Run: headless pygame with SDL's dummy video driver; simulated clock (each Clock.tick advances the game by its frame time, no real sleeping); random seed 0; keys injected as events and as key.get_pressed() state; mouse plan: one left click at the window centre at the start of phase 2, then a move to the lower-right quarter at the start of phase 3.
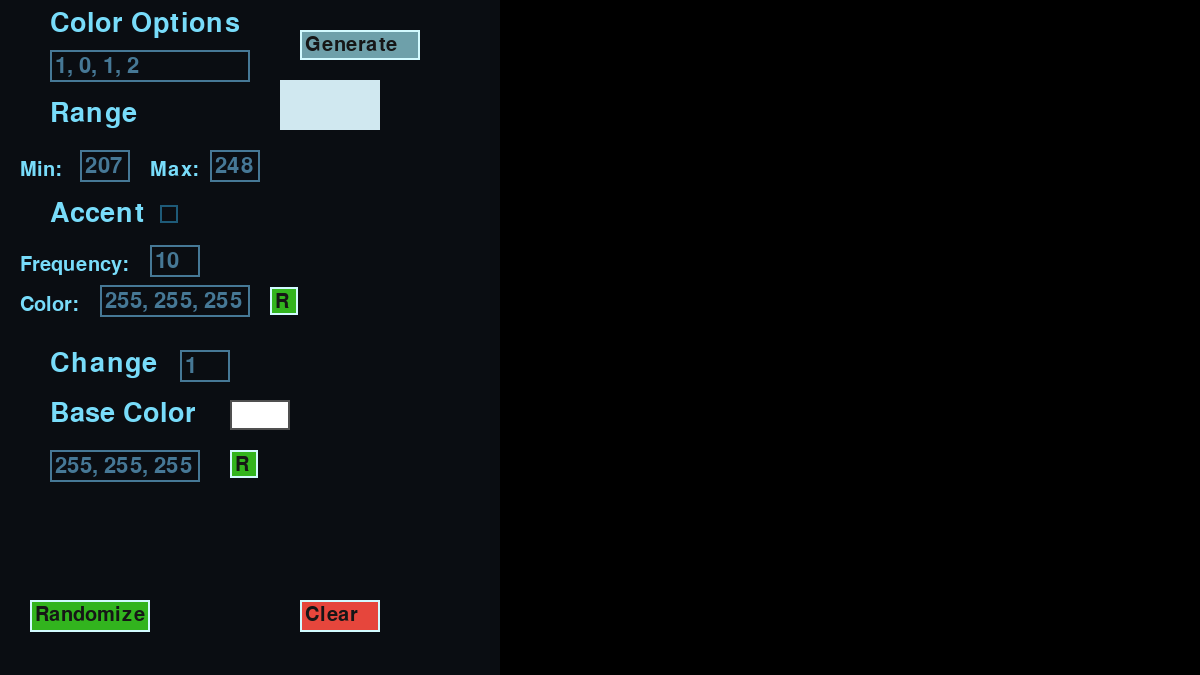
Frame 1 of 4 · flips 1–60 · no input
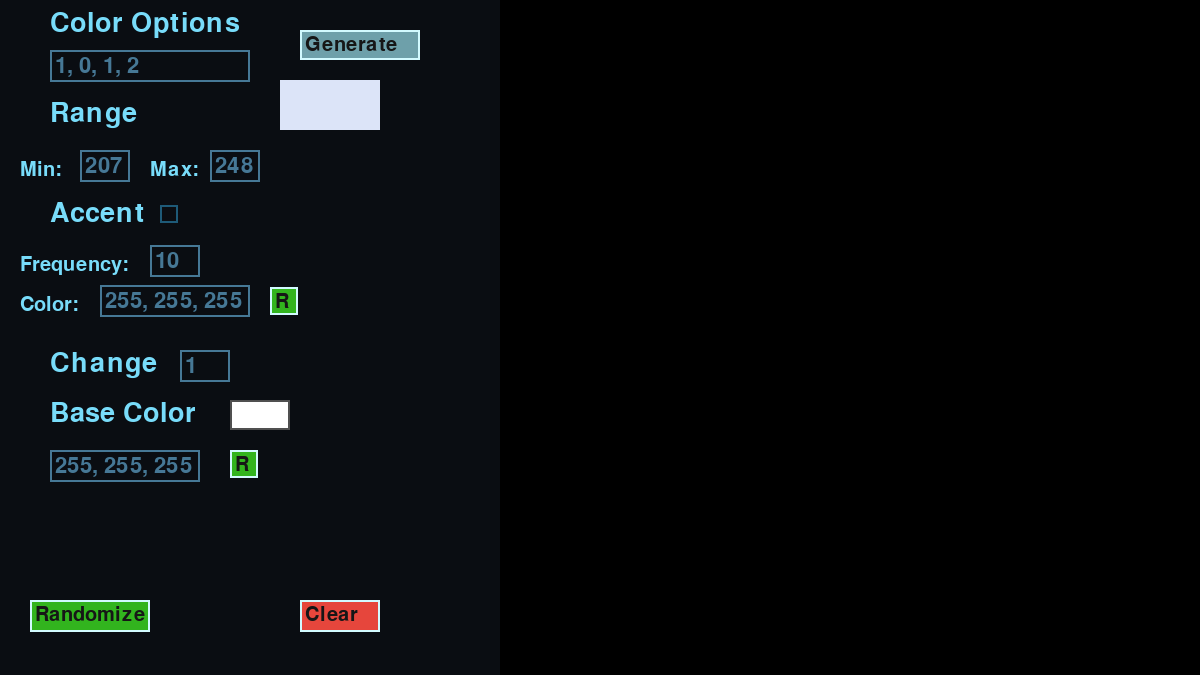
Frame 2 of 4 · flips 61–180 · clicked the window centre · tapped SPACE, RETURN · held RIGHT (→), D
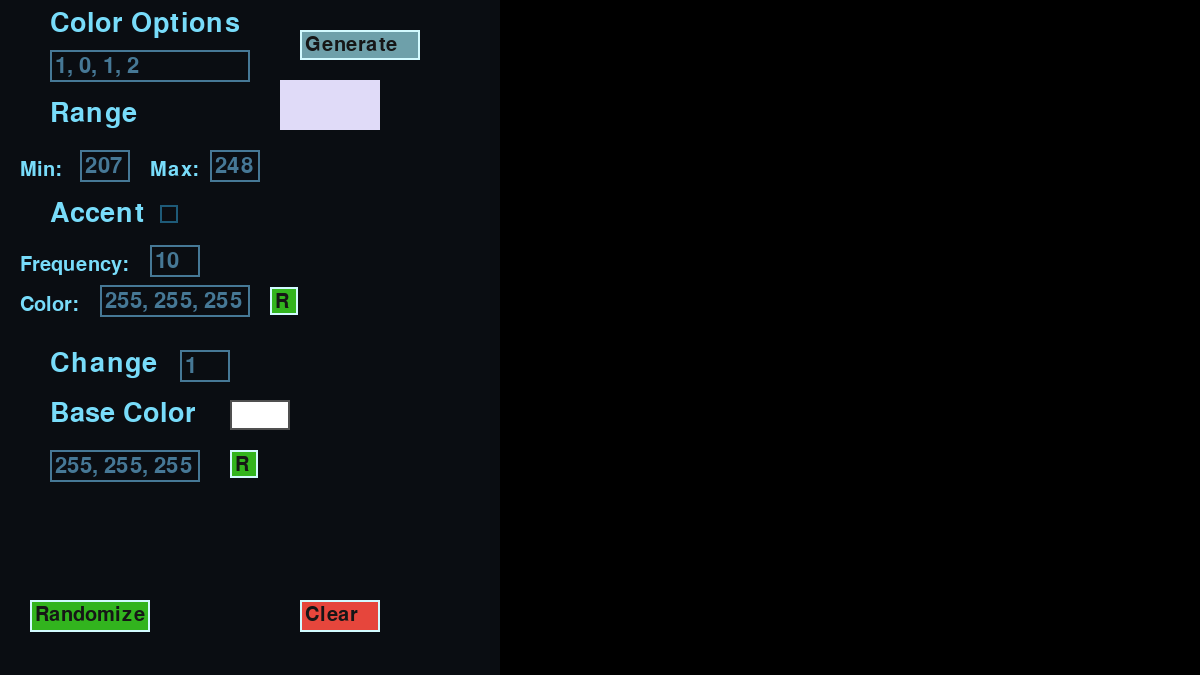
Frame 3 of 4 · flips 181–300 · moved the mouse to the lower-right quarter · held DOWN (↓), S
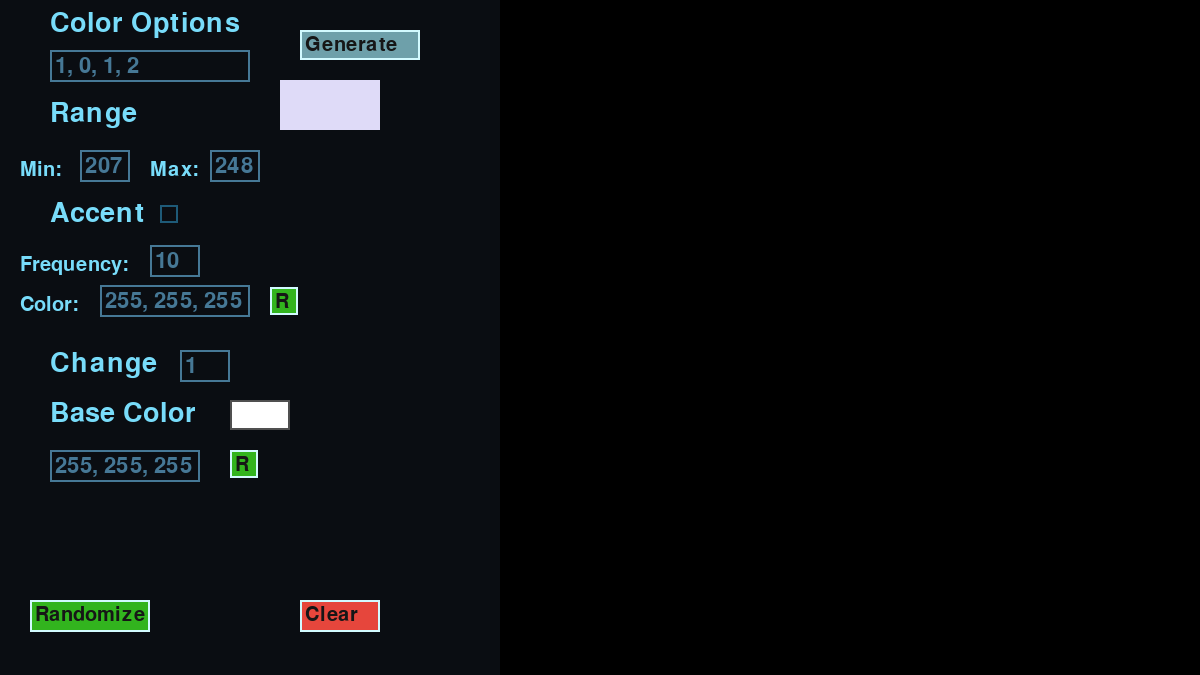
Frame 4 of 4 · flips 301–420 · held LEFT (←), A, UP (↑), W

The pygame program that drew these frames:

import pygame, random, threading
pygame.init()

SCREEN = pygame.display.set_mode((1200, 675))
PREVIEW = pygame.Surface((350,675//2))

def newPallet(size):
    varOp = [random.randint(0, 2) for _ in range(random.randint(1, size))]
    rmin, rmax = sorted((random.randint(0, 255), random.randint(0, 255)))
    while rmax < 180 or rmax-rmin < 40:
        rmin, rmax = sorted((random.randint(0, 255), random.randint(0, 255)))
    addAccent, AccentUncommon = bool(random.randint(0,3)), min(random.randint(-1, 15),random.randint(-1, 15))
    change = 0.5 if random.randint(0, 3) == 0 else 0.8 if random.randint(0, 2) == 0 else 4 if not random.randint(0, 10) else 1
    baseColor = [random.randint(0, 250) for _ in range(3)] if not random.randint(0, 2) else [0,0,0] if random.randint(0, 1) else [255,255,255]
    accentColor = [0,0,0] if random.randint(0, 2) else [255,255,255] if random.randint(0, 1) else [random.randint(0, 250) for _ in range(3)]
    return [varOp, rmax, rmin, addAccent, AccentUncommon, change, baseColor, accentColor]

STATS = newPallet(6)

def evaluateOptions(head, grid):
    D = [False,False,False,False]
    for j, i in enumerate(((0,-1), (0,1), (-1,0), (1,0))):
        if not outside((head[0] + i[0], head[1] + i[1]),(350,675//2)):
            if grid[head[0] + i[0]][head[1] + i[1]] == 0:
                D[j] = True
    return D

def outside(spot, size):
    return spot[0] < 0 or spot[1] < 0 or spot[0] >= size[0] or spot[1] >= size[1]

def makePreview(pallet):
    varOp, rmax, rmin, addAccent, AccentUncommon, change, color, accentColor = pallet[:]
    blackVar = False
    sinceAccentChange = 0
    head = [0,0]
    count = 0
    stack = [[0,0]]
    running2 = True
    GRID = [[0 for _ in range(675)] for _ in range(700)]
    while running2:
        if stack == []:
            running2 = False
        count += 1
        directions = evaluateOptions(head, GRID)
        if stack == []:
            break
        if directions == [False,False,False,False]: head = stack.pop()
        else:
            while True:
                var = random.randint(0, 3)
                if directions[var]: break
            head[0] += ((0,-1), (0,1), (-1,0), (1,0))[var][0]
            head[1] += ((0,-1), (0,1), (-1,0), (1,0))[var][1]
            GRID[head[0]][head[1]] = 1
            stack.append(head[:])
        
        var = random.choice(varOp)
        color[var] = max(min(color[var]+random.choice((-2,2))*change,rmax),rmin)
        nClr = [color[0],color[1],color[2]]
        if addAccent:
            sinceAccentChange += 1
            if random.randint(0,10000) - AccentUncommon*int(blackVar) <= 1 and sinceAccentChange > 500:
                sinceAccentChange = 0
                blackVar = not blackVar
            if blackVar: nClr = accentColor[:]
        
        # color editing
        if nClr[0] - nClr[1] > 0:
            a = (nClr[0] - nClr[1])*(nClr[0]/155)

            nClr[1] = max(nClr[1] - int(a)*2, 10)
            nClr[2] = max(nClr[2] - int(a), 10)

        pygame.draw.rect(PREVIEW, nClr, (head[0],head[1],1,1))
    
    return      # to stop before the crystalizing TODO

    CRYSTSIZE = 10
    nodeList = []
    for i in range(int(700/(CRYSTSIZE)+1)):
        a = []
        for j in range(int(675/(CRYSTSIZE))+1):
            a.append(Node(i*(CRYSTSIZE), j*CRYSTSIZE, CRYSTSIZE//2, color=accentColor))
        nodeList.append(a)
    
    for i in range(700):
        for j in range(675):
            zone = []
            for z in nodeList[max(i//CRYSTSIZE,0) : i//CRYSTSIZE+2]:
                zone +=  z[max(j//CRYSTSIZE,0) : j//CRYSTSIZE+2]
            zone.sort(key=lambda x: x.dist((i,j)))
            try: pygame.draw.rect(PREVIEW, zone[0].color, (i//2, j//2, 1, 1))
            except: pass
    draw()
    

boxList = []
class InputBox:
    def __init__(self, x, y, w, h, palletIndex):
        self.index = palletIndex
        self.w = w
        self.x = x
        self.y = y
        self.rect = pygame.Rect(x, y, w, h)
        self.color = [70,120,150]
        self.text = str(STATS[palletIndex]).replace('[', '').replace(']', '')
        self.txt_surface = pygame.font.Font(None, 32).render(self.text, True, self.color)
        self.active = False
        boxList.append(self)
    def handle_event(self, event):
        if event.type == pygame.MOUSEBUTTONDOWN:
            if self.rect.collidepoint(event.pos):
                self.active = True
            else:
                if self.active:
                    self.deselect()
            self.color = [70,170,240] if self.active else [70,120,150]
        if event.type == pygame.KEYDOWN:
            if self.active:
                if event.key == pygame.K_RETURN:
                    self.deselect()
                elif event.key == pygame.K_BACKSPACE:
                    self.text = self.text[:-1]
                else:
                    self.text += event.unicode
                self.txt_surface = pygame.font.Font(None, 32).render(self.text, True, self.color)

    def deselect(self):
        global STATS
        self.active = False
        self.color = [70,120,150]
        if self.index in {0,6,7}:
            L = self.text.split(',')
            for i in range(len(L)):
                try:L[i] = int(L[i])
                except: L[i] = 0
        else:
            try: L = int(self.text)
            except: L = 0
        STATS[self.index] = L
        print(STATS)

    def update(self):
        width = max(self.w, self.txt_surface.get_width()+10)
        self.rect.w = width

    def draw(self, screen):
        screen.blit(self.txt_surface, (self.rect.x+5, self.rect.y+5))
        pygame.draw.rect(screen, self.color, self.rect, 2)

    def t(self):
        return 1

class toggleBoxClass(InputBox):
    def __init__(self, x, y, w, h, palletIndex):
        super().__init__(x, y, w, h, palletIndex)
        self.text = ''
    def handle_event(self, event):
        if event.type == pygame.MOUSEBUTTONDOWN and self.rect.collidepoint(event.pos):
            self.active = not self.active
            STATS[self.index] = self.active
    def update(self): pass
    def draw(self, screen):
        if self.active: 
            pygame.draw.rect(screen, STATS[7], self.rect)
            pygame.draw.rect(screen, [210,250,255], self.rect, 2)
        else: pygame.draw.rect(screen, [30,90,120], self.rect, 2)
    def t(self):
        return 3
class ColorPreview(toggleBoxClass):
    def handle_event(self, event): pass
    def draw(self, screen):
        pygame.draw.rect(screen, STATS[self.index], self.rect)
        pygame.draw.rect(screen, [80,80,80], self.rect, 2)

class rollingColor(ColorPreview):
    def __init__(self, x, y, w, h):
        super().__init__(x, y, w, h, 0)
        self.color = STATS[6][:]
    def handle_event(self, event):
        if event.type == pygame.MOUSEBUTTONDOWN and self.rect.collidepoint(event.pos):
            self.color = STATS[6][:]
    def draw(self, screen):
        var = random.choice(STATS[0])
        self.color[var] = max(min(self.color[var]+random.choice((-4,4)),STATS[1]),STATS[2])
        pygame.draw.rect(screen, self.color, self.rect)
    def t(self): return 2

class randomizeButton(toggleBoxClass):
    def __init__(self, x, y, w, h, palletIndex, ID):
        super().__init__(x, y, w, h, palletIndex)
        self.ID = ID
    def handle_event(self, event):
        if event.type == pygame.MOUSEBUTTONDOWN and self.rect.collidepoint(event.pos):
            global STATS
            if self.ID == 0:
                STATS = newPallet(6)
            elif self.ID == 1:
                STATS[self.index] = [random.randint(0, 255) for _ in range(3)]
            for i in STATS[0]+STATS[6]+STATS[7]:
                i = int(i)
            for i in boxList:
                if i.t() == 1:
                    i.text = str(STATS[i.index]).replace('[', '').replace(']', '')
                    i.txt_surface = pygame.font.Font(None, 32).render(i.text, True, i.color)
                elif i.t() == 2:
                    i.color = STATS[6][:]
                elif i.t() == 3:
                    i.active = STATS[3]

    def draw(self, screen):
        pygame.draw.rect(screen, [50,180,30], self.rect)
        if self.ID == 0: SCREEN.blit(pygame.font.Font(None, 30).render('Randomize', True, (22,22,22)),(self.x+5,self.y+5))
        elif self.ID == 1: SCREEN.blit(pygame.font.Font(None, 30).render('R', True, (22,22,22)),(self.x+5,self.y+5))
        pygame.draw.rect(screen, [210,250,255], self.rect, 2)

class clearButton(toggleBoxClass):
    def handle_event(self, event):
        if event.type == pygame.MOUSEBUTTONDOWN and self.rect.collidepoint(event.pos):
            for i in boxList:
                if i.t():
                    i.text = ''
                    i.txt_surface = pygame.font.Font(None, 32).render(i.text, True, i.color)
    def draw(self, screen):
        pygame.draw.rect(screen, [230,70,60], self.rect)
        SCREEN.blit(pygame.font.Font(None, 30).render('Clear', True, (22,22,22)),(self.x+5,self.y+5))
        pygame.draw.rect(screen, [210,250,255], self.rect, 2)

class generate(toggleBoxClass):
    def handle_event(self, event):
        if event.type == pygame.MOUSEBUTTONDOWN and self.rect.collidepoint(event.pos) and threading.active_count() == 1:
            global STATS
            x = threading.Thread(target=makePreview, args=[STATS])
            x.start()
    def draw(self, screen):
        pygame.draw.rect(screen, [110,160,170], self.rect)
        SCREEN.blit(pygame.font.Font(None, 30).render('Generate', True, (22,22,22)),(self.x+5,self.y+5))
        pygame.draw.rect(screen, [210,250,255], self.rect, 2)

class Node:
    def __init__(self,x,y,Delta, color=(0,0,0)):
        self.x = x + random.randint(-Delta, Delta)
        self.y = y + random.randint(-Delta, Delta)
        try: self.color = PREVIEW.get_at((x//2, y//2))
        except: self.color = color
    def draw(self): pygame.draw.circle(SCREEN, (255,255,255), (self.x, self.y), 4)
    def dist(self, p): return ((p[0]-self.x)**2+(p[1]-self.y)**2)**(1/2)

def draw():
    SCREEN.blit(pygame.transform.scale(PREVIEW, (700,675)), (500,0))
    SCREEN.blit(pygame.font.Font(None, 40).render('Color Options', True, (120,220,250)),(50,10))
    SCREEN.blit(pygame.font.Font(None, 40).render('Range', True, (120,220,250)),(50,100))
    SCREEN.blit(pygame.font.Font(None, 30).render('Min:', True, (120,220,250)),(20,160))
    SCREEN.blit(pygame.font.Font(None, 30).render('Max:', True, (120,220,250)),(150,160))
    SCREEN.blit(pygame.font.Font(None, 40).render('Accent', True, (120,220,250)),(50,200))
    SCREEN.blit(pygame.font.Font(None, 30).render('Frequency:', True, (120,220,250)),(20,255))
    SCREEN.blit(pygame.font.Font(None, 30).render('Color:', True, (120,220,250)),(20,295))
    SCREEN.blit(pygame.font.Font(None, 40).render('Change', True, (120,220,250)),(50,350))
    SCREEN.blit(pygame.font.Font(None, 40).render('Base Color', True, (120,220,250)),(50,400))

    pygame.display.update()

InputBox(50, 50, 200, 32, 0)
InputBox(80, 150, 50, 32, 2)
InputBox(210, 150, 50, 32, 1)
toggleBoxClass(160, 205, 18, 18, 3)
InputBox(150, 245, 50, 32, 4)
InputBox(100, 285, 150, 32, 7)
InputBox(180, 350, 50, 32, 5)
InputBox(50, 450, 150, 32, 6)
ColorPreview(230, 400, 60, 30, 6)
randomizeButton(30, 600, 120, 32, 0, 0)
clearButton(300, 600, 80, 32, 0)
rollingColor(280, 80, 100, 50)
generate(300, 30, 120, 30, 0)
randomizeButton(270, 287, 28, 28, 7, 1)
randomizeButton(230, 450, 28, 28, 6, 1)

running = True
while running:
    SCREEN.fill((10,13,18))
    for event in pygame.event.get():
        if event.type == pygame.QUIT:
            running = False
            # print(STATS)
        for box in boxList:
            box.handle_event(event)
    for box in boxList:
        box.update()
        box.draw(SCREEN)
    draw()
